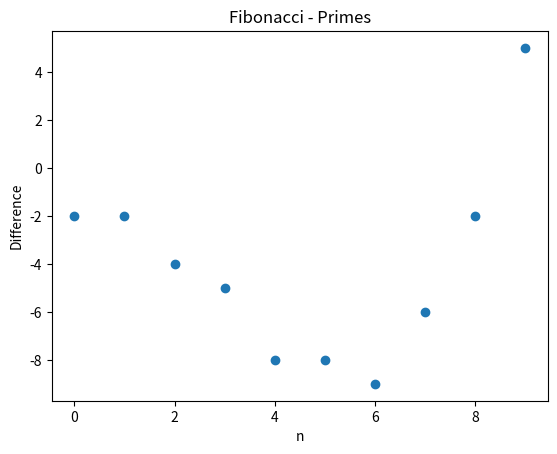

Recreate this plot in Python.
"""
[redacted]
"""
import numpy as np
import matplotlib.pyplot as plt


class CompareSeries:
    """ Compare Fibonacci series to prime numbers series """
    def __init__(self, n):
        self._validate_nonneg_int(n)
        self.n = n

    def _validate_nonneg_int(self, n):
        if not isinstance(n, int) or n < 0:
            raise TypeError("n must be a non-negative number")

    def compare(self):
        """ Run the comparison of the series """
        if self.n == 0:
            return np.array([])
        fib_arr = self.gen_fib_arr()
        prime_arr = self.gen_prime_arr()
        diff = fib_arr - prime_arr
        self._plot(diff)
        return diff

    def _plot(self, diff):
        """ Plots the given results """
        _, ax = plt.subplots()
        ax.plot(diff, 'o')
        ax.set_title('Fibonacci - Primes')
        ax.set_xlabel('n')
        ax.set_ylabel('Difference')

    def gen_fib_arr(self):
        """ Create a Fibonacci series up to some n """
        vals = (0, 1)
        result = [0, 1]
        for idx in range(self.n):
            vals = (vals[1], vals[0] + vals[1])
            result.append(vals[1])
        return np.array(result[:self.n])

    def gen_prime_arr(self):
        """
        Return a vector with the first n prime numbers
        """
        num = 3
        result = [2]
        primes_found = 0
        while primes_found < (self.n - 1):
            for divisor in range(num-1, 1, -1):
                if num % divisor == 0:
                    break
            else:
                primes_found += 1
                result.append(num)
            num += 1
        return np.array(result)


if __name__ == '__main__':
    print(CompareSeries(10).compare())
    plt.show()